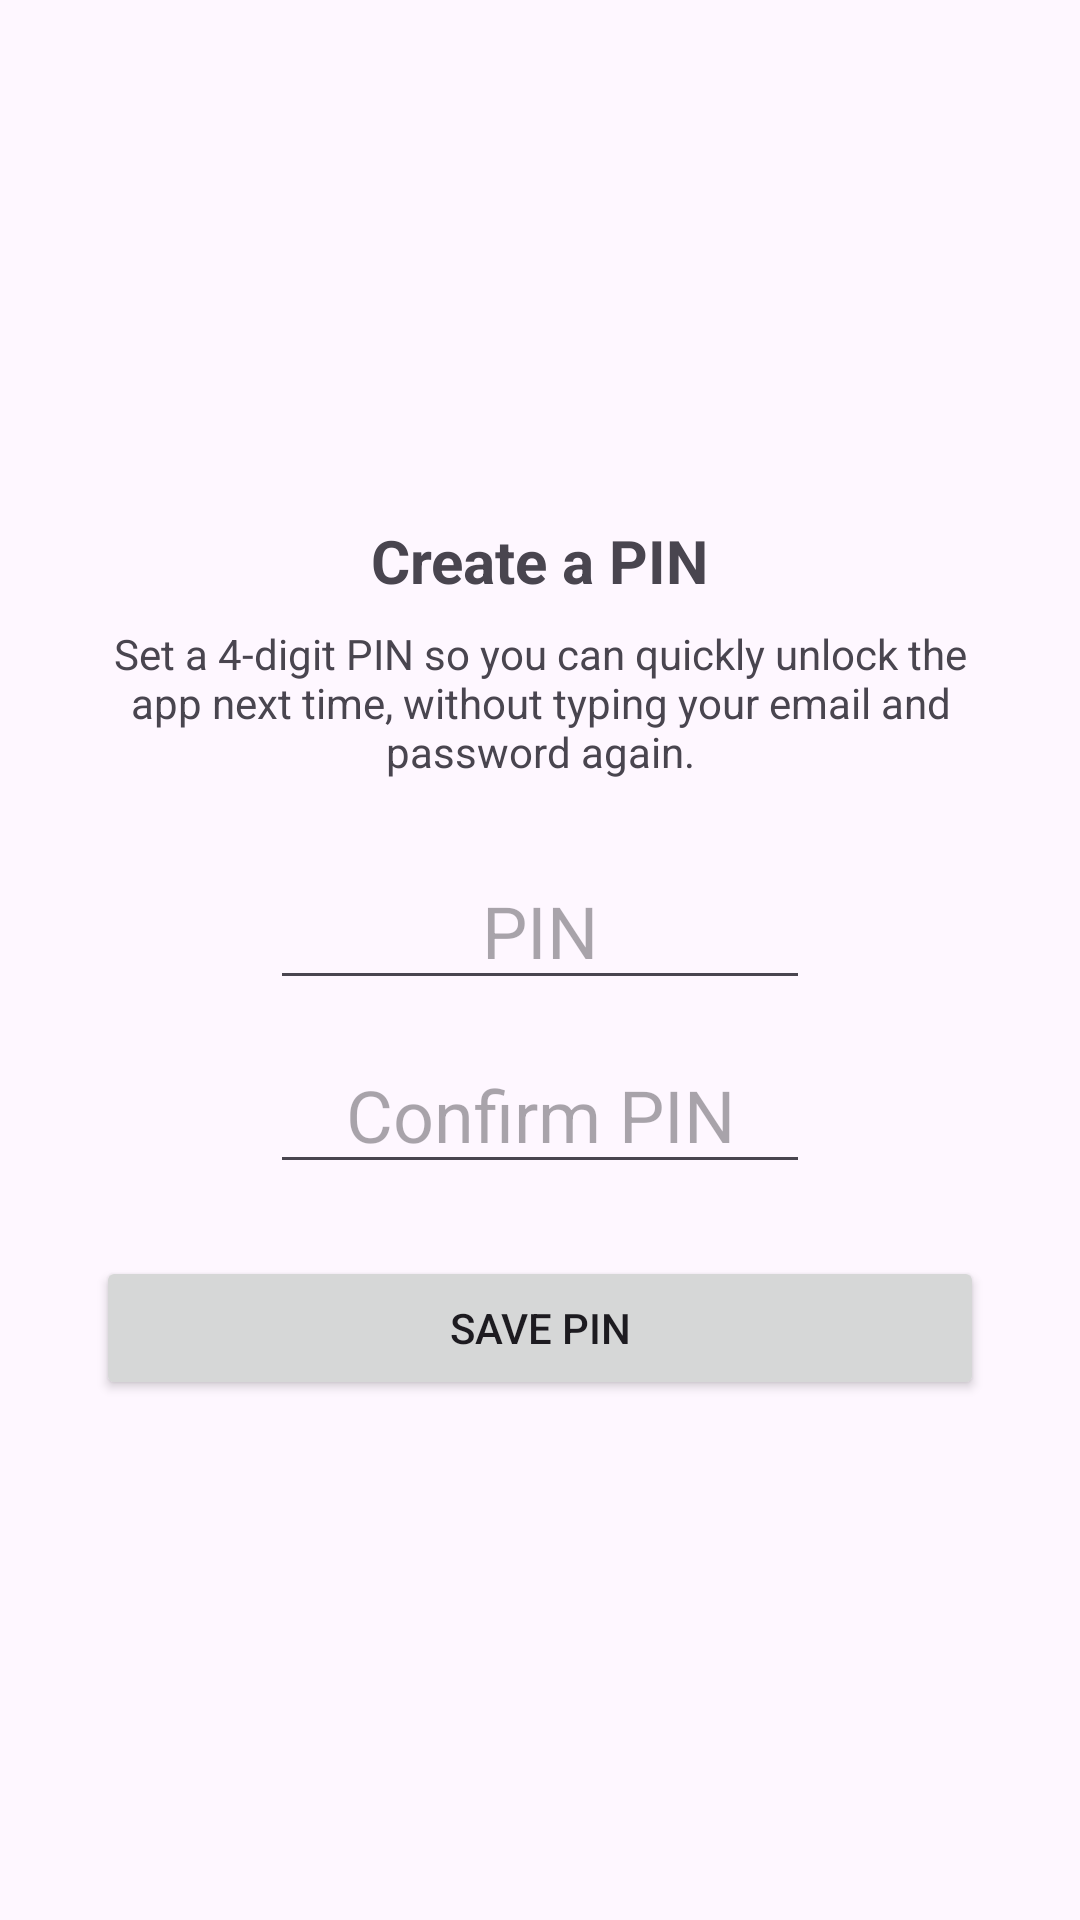

The Android layout XML behind this screen, and the referenced resources:
<!-- AndroidManifest.xml: application theme Theme.VskOrders -->
<!-- res/layout/activity_pin_setup.xml -->
<?xml version="1.0" encoding="utf-8"?>
<LinearLayout xmlns:android="http://schemas.android.com/apk/res/android"
    android:layout_width="match_parent"
    android:layout_height="match_parent"
    android:orientation="vertical"
    android:gravity="center"
    android:padding="32dp">

    <TextView
        android:layout_width="wrap_content"
        android:layout_height="wrap_content"
        android:text="@string/title_create_pin"
        android:textSize="20sp"
        android:textStyle="bold" />

    <TextView
        android:layout_width="match_parent"
        android:layout_height="wrap_content"
        android:layout_marginTop="8dp"
        android:text="@string/msg_create_pin"
        android:gravity="center" />

    <EditText
        android:id="@+id/editPin"
        android:layout_width="180dp"
        android:layout_height="wrap_content"
        android:layout_marginTop="24dp"
        android:gravity="center"
        android:hint="@string/hint_pin"
        android:inputType="numberPassword"
        android:maxLength="4"
        android:textSize="24sp" />

    <EditText
        android:id="@+id/editPinConfirm"
        android:layout_width="180dp"
        android:layout_height="wrap_content"
        android:layout_marginTop="12dp"
        android:gravity="center"
        android:hint="@string/hint_pin_confirm"
        android:inputType="numberPassword"
        android:maxLength="4"
        android:textSize="24sp" />

    <TextView
        android:id="@+id/textError"
        android:layout_width="match_parent"
        android:layout_height="wrap_content"
        android:layout_marginTop="12dp"
        android:textColor="#D32F2F"
        android:gravity="center"
        android:visibility="gone" />

    <Button
        android:id="@+id/buttonSavePin"
        android:layout_width="match_parent"
        android:layout_height="wrap_content"
        android:layout_marginTop="24dp"
        android:text="@string/action_save_pin" />

</LinearLayout>
<!-- resources referenced by this layout -->
<resources>
  <string name="action_save_pin">Save PIN</string>
  <string name="hint_pin">PIN</string>
  <string name="hint_pin_confirm">Confirm PIN</string>
  <string name="msg_create_pin">Set a 4-digit PIN so you can quickly unlock the app next time, without typing your email and password again.</string>
  <string name="title_create_pin">Create a PIN</string>
  <style name="Theme.VskOrders" parent="Theme.Material3.DayNight.NoActionBar" />
</resources>
